The GitHub repository ragavpn/WELD_DETECTION contains a labelled image folder "Dataset" with 6 categories: burn through, excess penetration, gas hole, lack of fusion, multiple pores, no anomaly. Examples follow, each with its label.

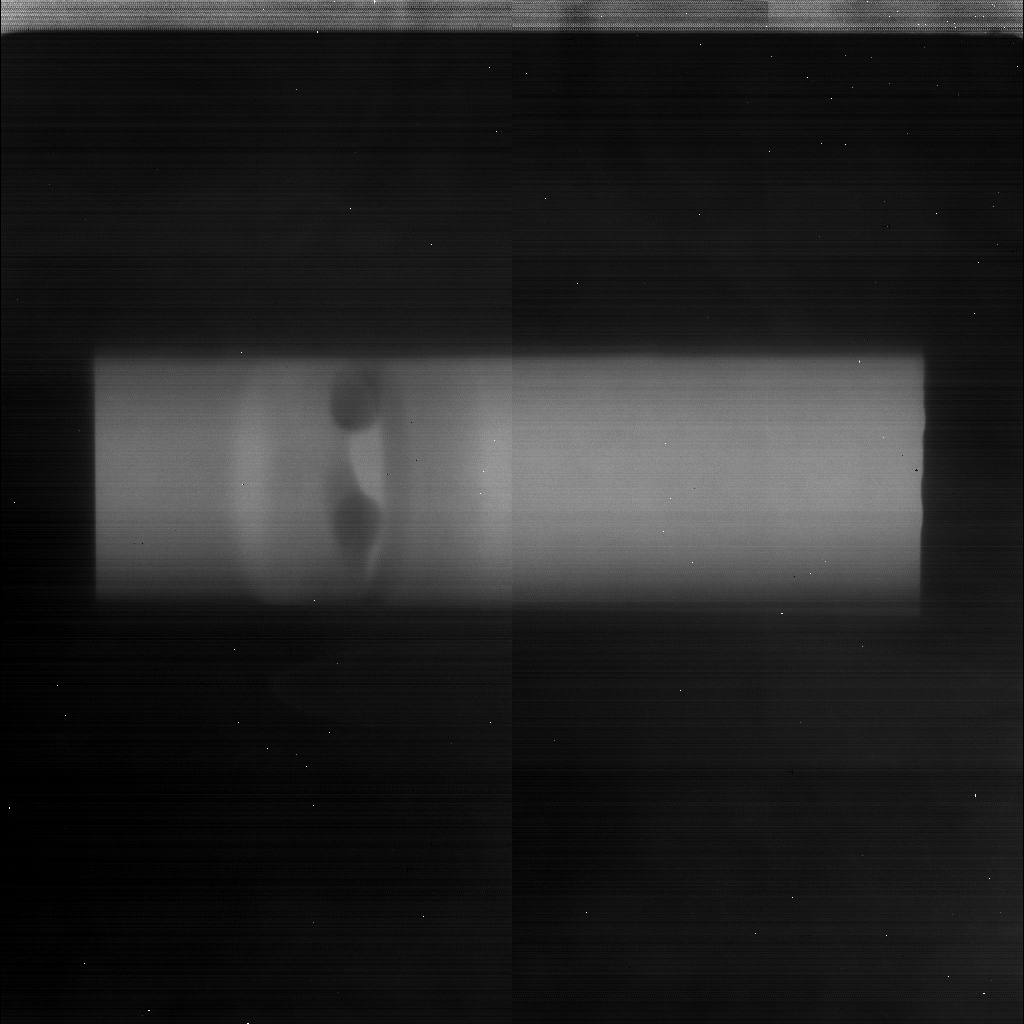
Label: excess penetration

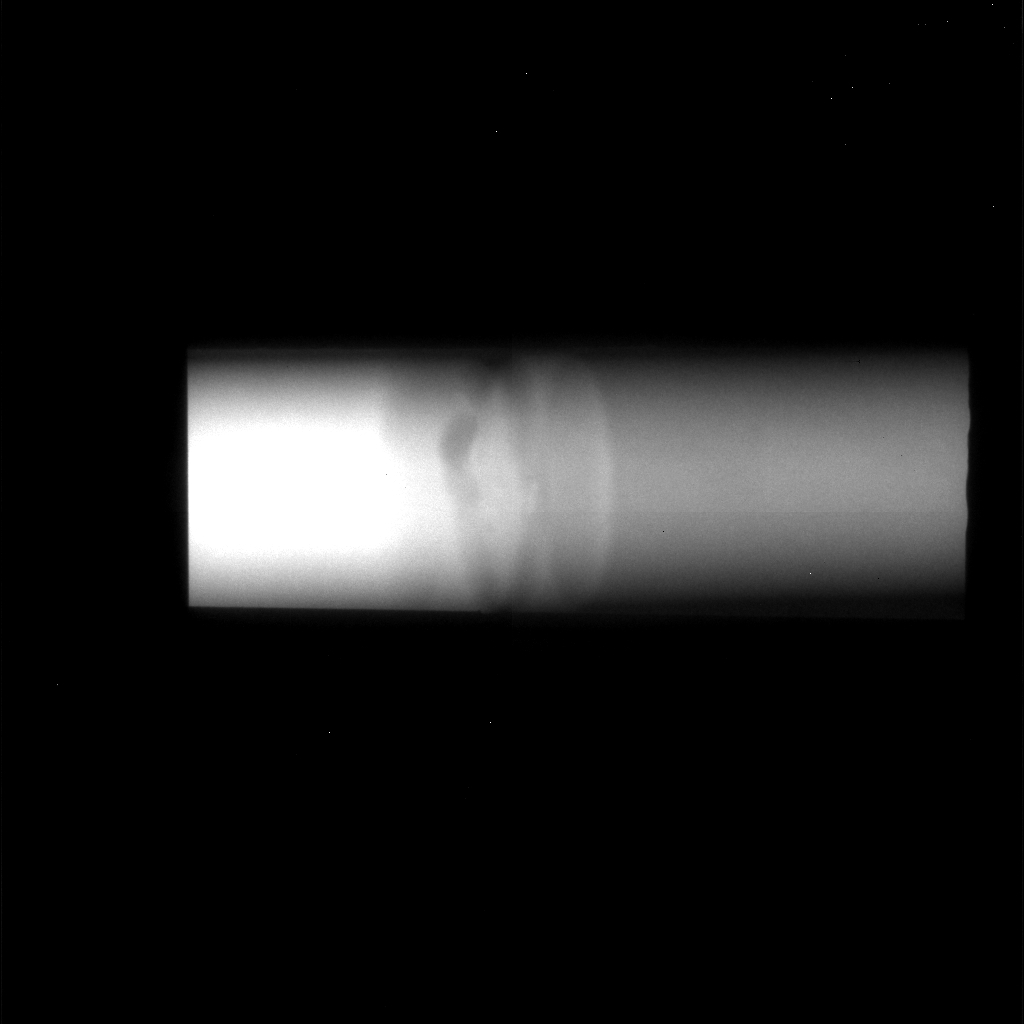
Label: lack of fusion

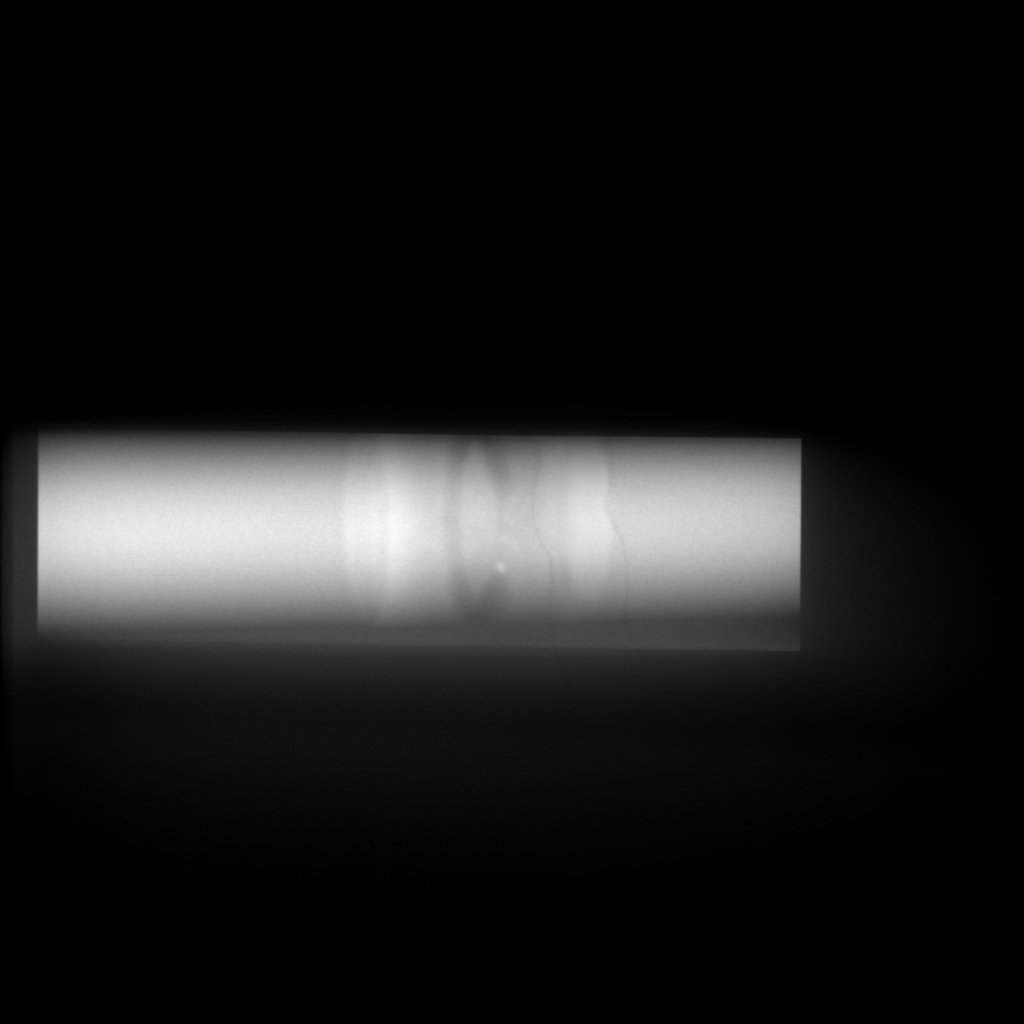
Label: gas hole

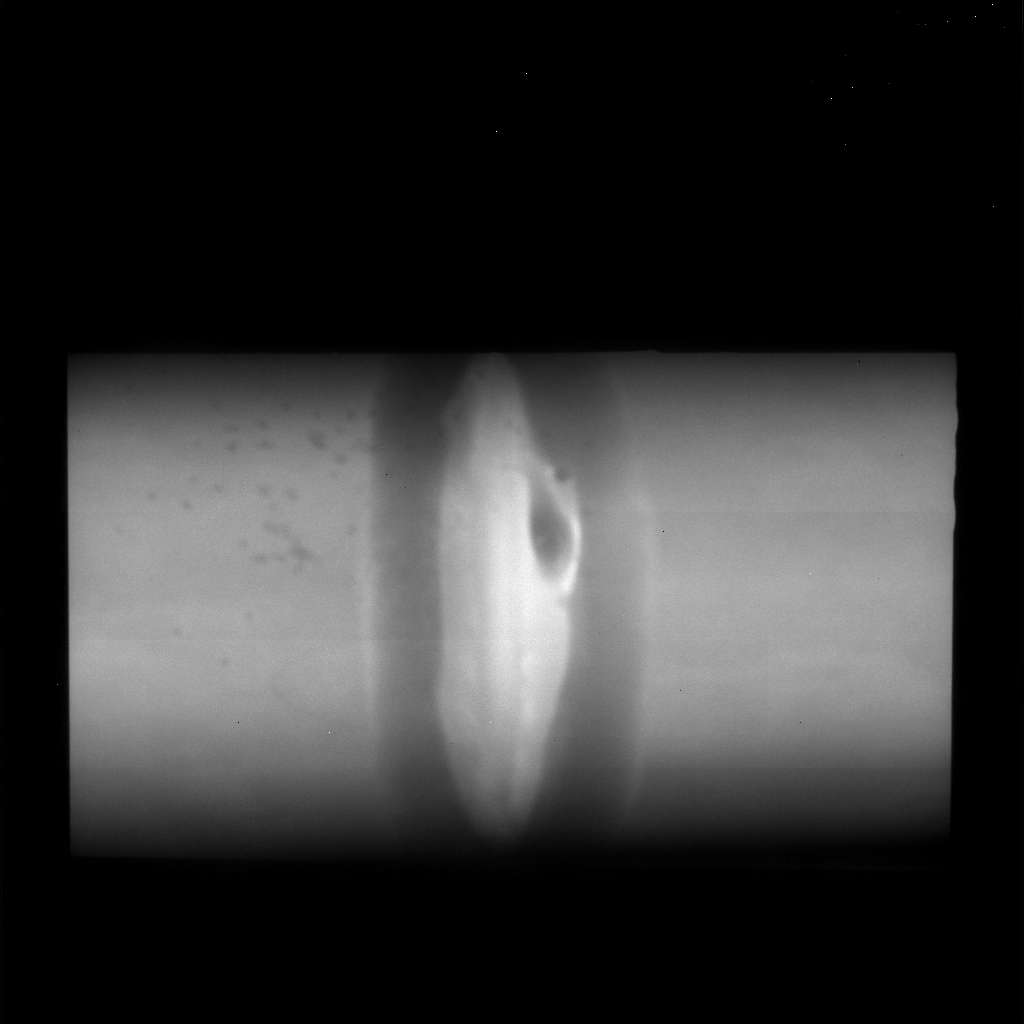
Label: burn through

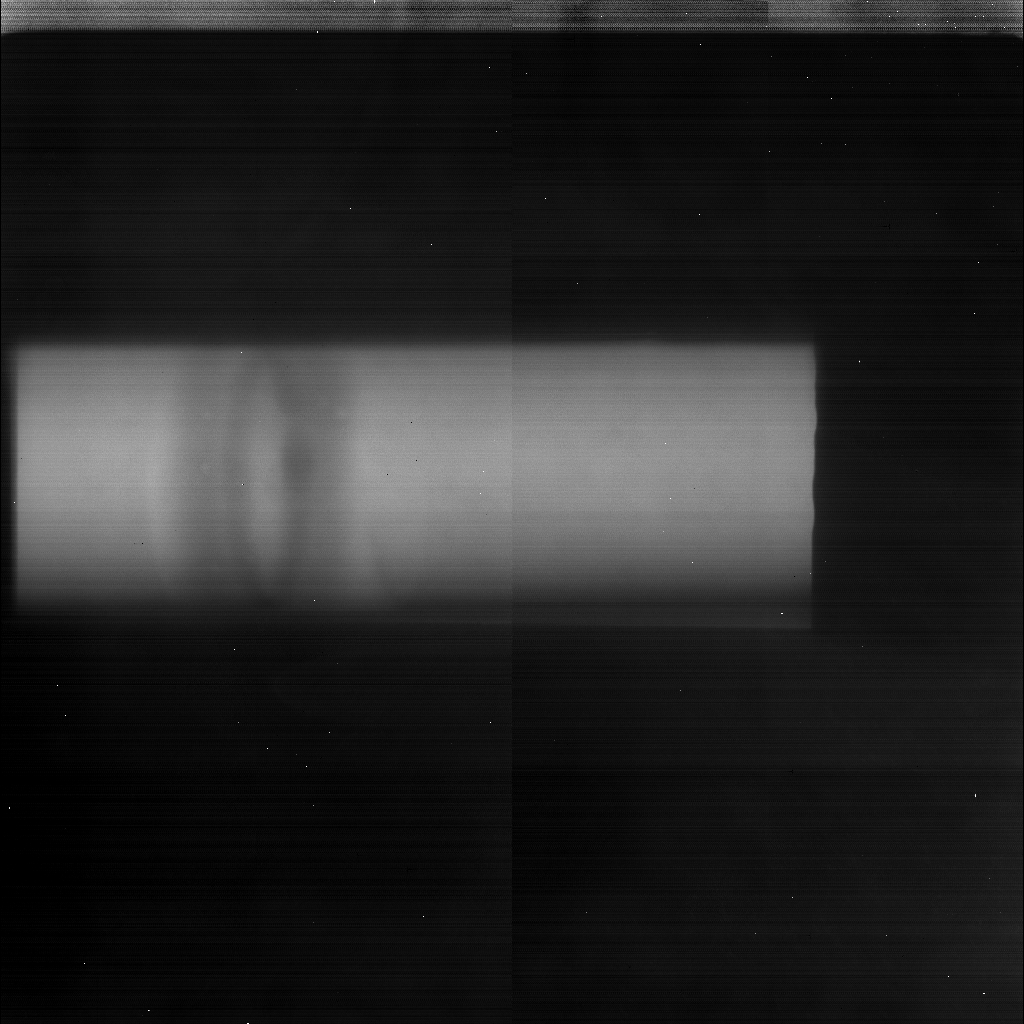
Label: multiple pores

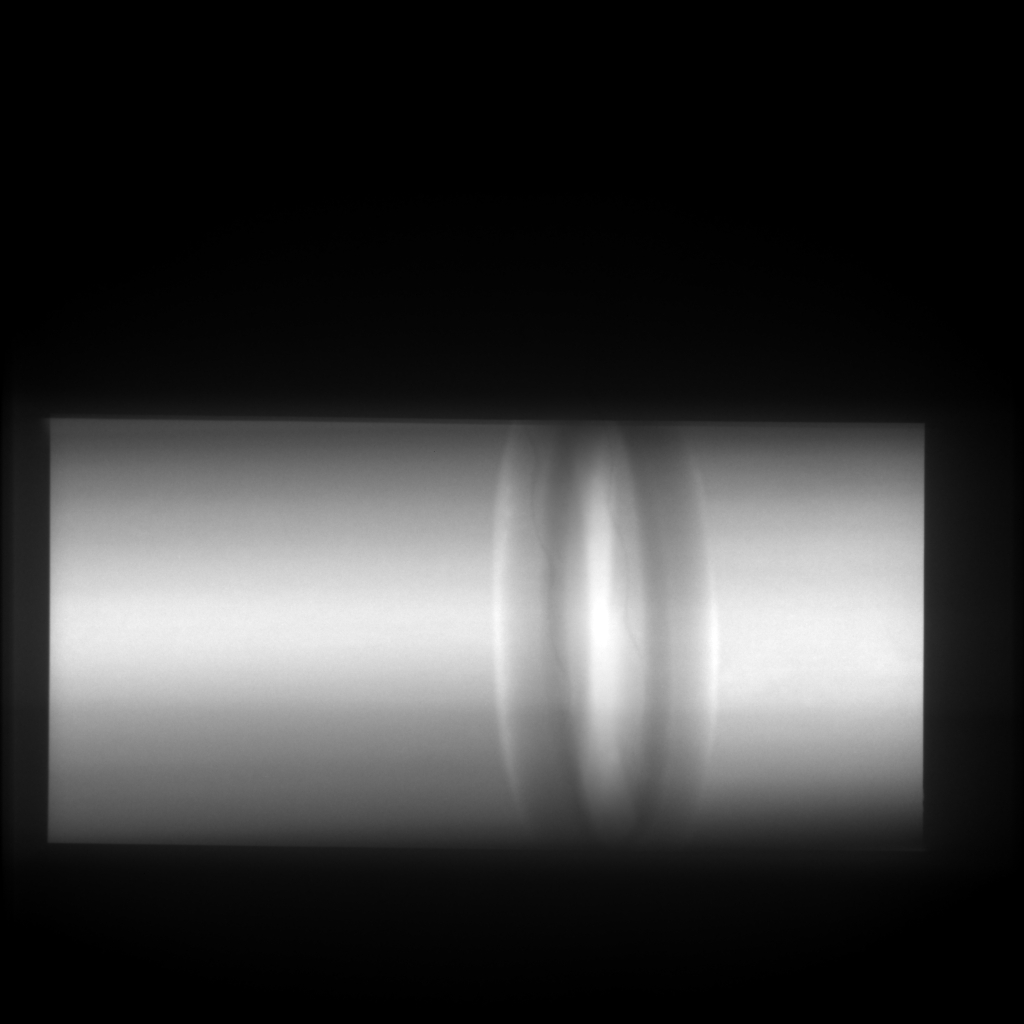
Label: no anomaly
